Run: headless pygame with SDL's dummy video driver; simulated clock (each Clock.tick advances the game by its frame time, no real sleeping); random seed 0; keys injected as events and as key.get_pressed() state; no mouse input.
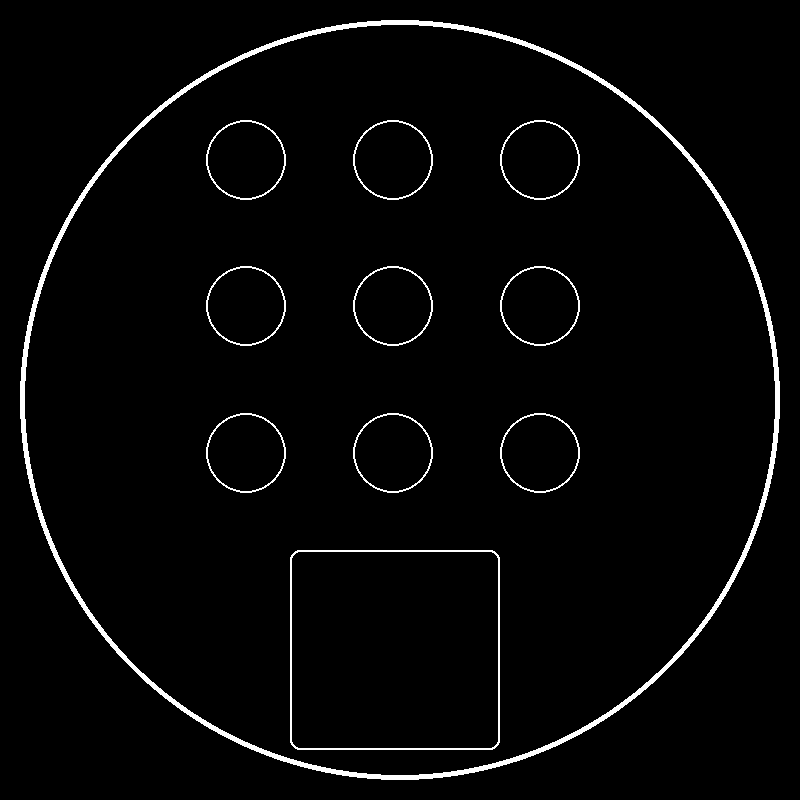
Frame 1 of 4 · flips 1–60 · no input
Frame 2 of 4 · flips 61–180 · tapped SPACE, RETURN · held RIGHT (→), D · screen unchanged from frame 1, image omitted
Frame 3 of 4 · flips 181–300 · held DOWN (↓), S · screen unchanged from frame 2, image omitted
Frame 4 of 4 · flips 301–420 · held LEFT (←), A, UP (↑), W · screen unchanged from frame 3, image omitted

The pygame program that drew these frames:

import pygame

width = 800
height = 800

pygame.init()
win = pygame.display.set_mode((width, height))

run = True

def drawGamefield(surface):

    numCircles = 3
    spaceBetween = width/numCircles - 120

    pygame.draw.circle(surface, (255,255,255), (width/2,height/2), 380, width = 5)
    pygame.draw.rect(surface, (255,255,255), (290,550,210,200), 2, border_radius=10)

    for circle_x in range(numCircles):
        for circle_y in range (numCircles):
            pygame.draw.circle(surface, (255,255,255), (width/3 + spaceBetween*circle_x -20,
                                                        height/5 + spaceBetween*circle_y), 40, width = 2)




def redrawWindow():

    drawGamefield(win)
    pygame.display.update()

def mainLoop ():

    while run:

        for event in pygame.event.get():
            if event.type == pygame.QUIT:
                pygame.quit()
                exit()

        pygame.time.delay(150)

        redrawWindow()

mainLoop()
